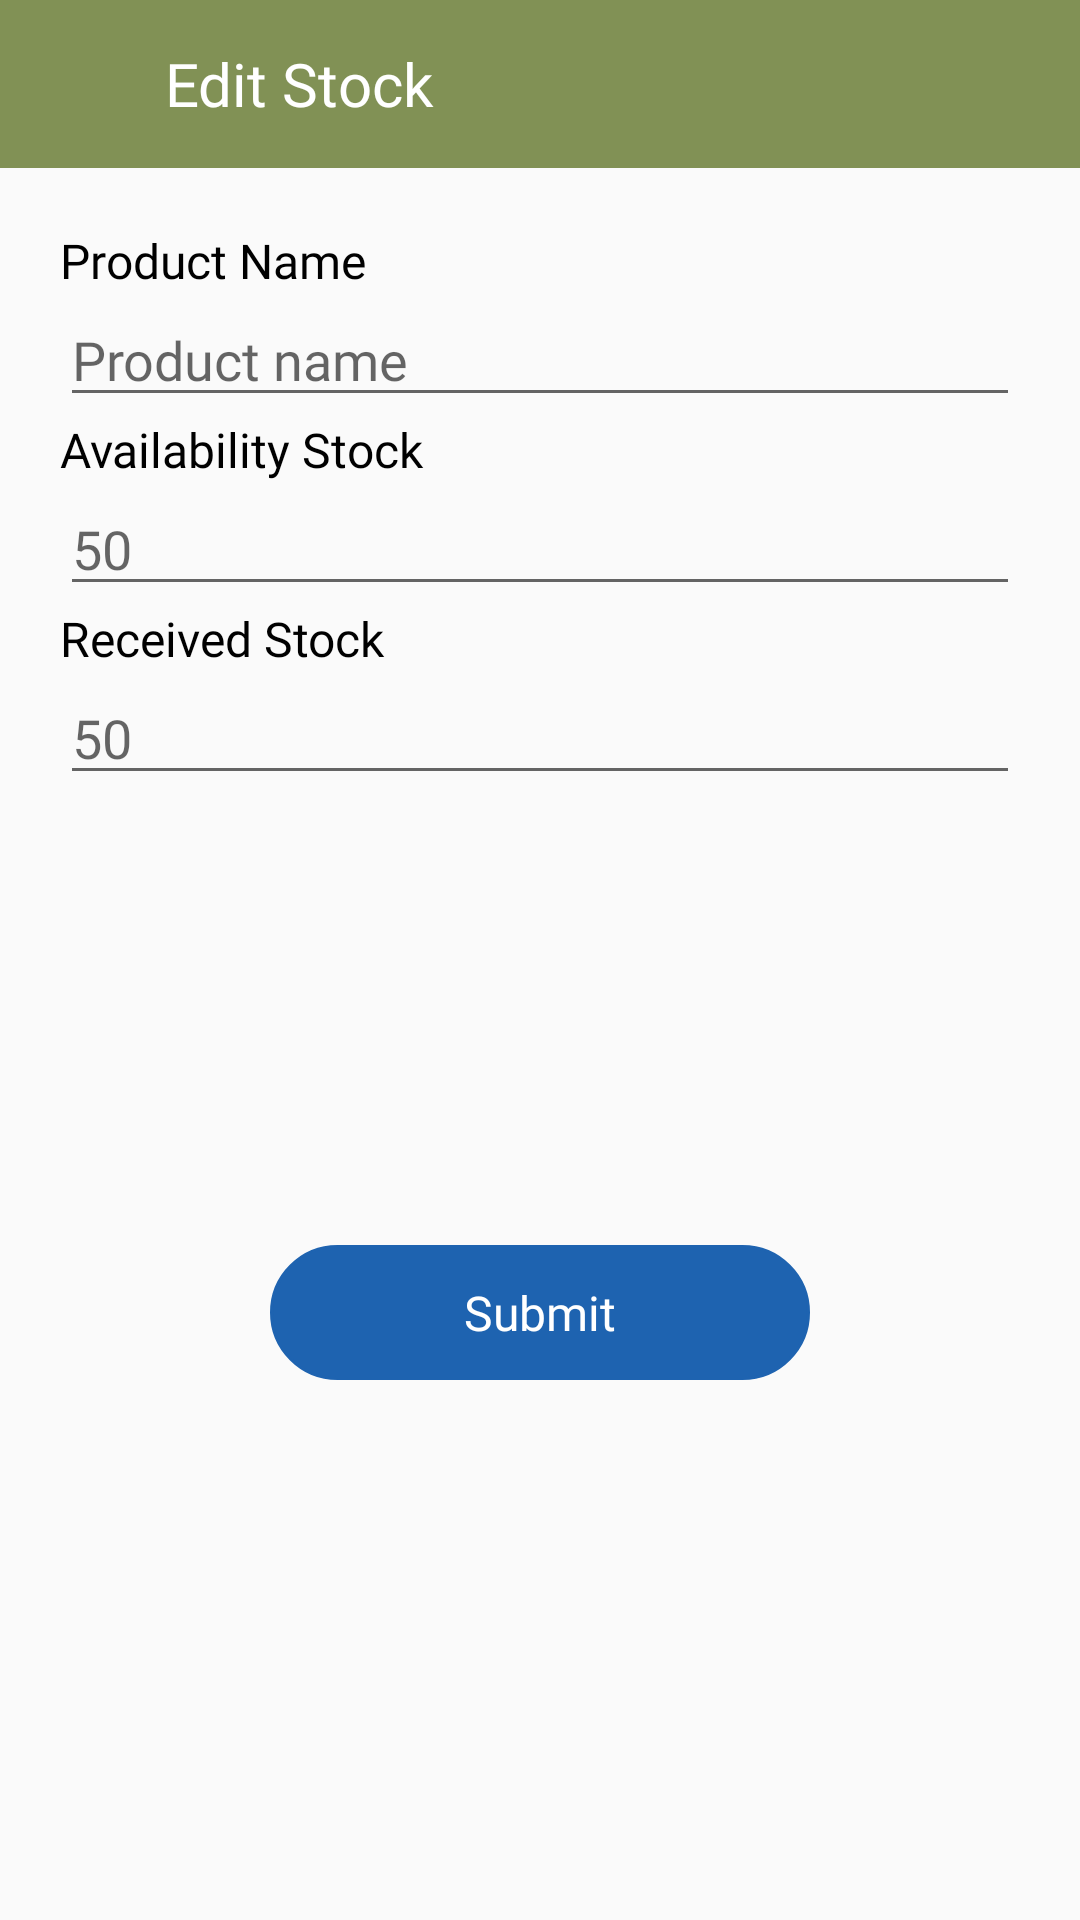

Layout XML and referenced resources for this Android screen:
<!-- AndroidManifest.xml: application theme AppTheme -->
<!-- res/layout/activity_edit_stock.xml -->
<?xml version="1.0" encoding="utf-8"?>
<LinearLayout
    xmlns:android="http://schemas.android.com/apk/res/android"
    xmlns:tools="http://schemas.android.com/tools"
    android:orientation="vertical"
    android:layout_width="match_parent"
    android:layout_height="match_parent">

    <RelativeLayout
        android:layout_width="match_parent"
        android:layout_height="?attr/actionBarSize"
        android:id="@+id/appbar"
        android:background="@color/colorPrimary">

        <ImageView
            android:id="@+id/back"
            android:layout_width="40dp"
            android:layout_height="40dp"
            android:paddingLeft="5dp"
            android:paddingRight="5dp"
            android:layout_marginLeft="5dp"
            android:layout_centerVertical="true"
            android:background="@drawable/arrowback"
            android:backgroundTint="@color/white"
            android:visibility="visible"
            tools:ignore="ContentDescription,RtlHardcoded" />

        <TextView
            android:layout_marginLeft="10dp"
            android:layout_width="match_parent"
            android:layout_height="match_parent"
            android:layout_toRightOf="@id/back"
            android:text="Edit Stock"
            android:layout_centerVertical="true"
            android:fontFamily="@font/poppinsregular"
            android:textSize="20sp"
            android:gravity="center_vertical"
            android:textColor="@color/white"/>

    </RelativeLayout>

    <LinearLayout
        android:layout_width="match_parent"
        android:layout_height="match_parent"
        android:orientation="vertical"
        android:layout_margin="20dp">

        <TextView
            android:textSize="16dp"
            android:textColor="@color/black"
            android:layout_width="wrap_content"
            android:layout_height="wrap_content"
            android:fontFamily="@font/poppinsregular"
            android:text="Product Name"/>

        <EditText
            android:id="@+id/edtStockproduct"
            android:focusable="false"
            android:layout_width="match_parent"
            android:layout_height="wrap_content"
            android:fontFamily="@font/poppinsregular"
            android:hint="Product name"/>

        <TextView
            android:id="@+id/textRecived"
            android:textSize="16dp"
            android:textColor="@color/black"
            android:fontFamily="@font/poppinsregular"
            android:layout_width="wrap_content"
            android:layout_height="wrap_content"
            android:text="Availability Stock"/>

        <EditText
            android:id="@+id/edtStockAvail"
            android:focusable="false"
            android:layout_width="match_parent"
            android:layout_height="wrap_content"
            android:fontFamily="@font/poppinsregular"
            android:hint="50"
            android:inputType="number"/>

        <TextView
            android:id="@+id/textConsumed"
            android:textSize="16dp"
            android:textColor="@color/black"
            android:layout_width="wrap_content"
            android:layout_height="wrap_content"
            android:fontFamily="@font/poppinsregular"
            android:text="Received Stock"/>

        <EditText
            android:id="@+id/edtStockreceived"
            android:layout_width="match_parent"
            android:layout_height="wrap_content"
            android:hint="50"
            android:fontFamily="@font/poppinsregular"
            android:inputType="number"/>

        <TextView
            android:textSize="16dp"
            android:textColor="@color/black"
            android:visibility="gone"
            android:layout_width="wrap_content"
            android:layout_height="wrap_content"
            android:fontFamily="@font/poppinsregular"
            android:text="Pending Stock"/>

        <EditText
            android:id="@+id/edtStockPending"
            android:focusable="false"
            android:visibility="gone"
            android:layout_width="match_parent"
            android:layout_height="wrap_content"
            android:fontFamily="@font/poppinsregular"
            android:hint="50"
            android:inputType="number"/>

        <TextView
            android:textSize="16dp"
            android:textColor="@color/white"
            android:layout_gravity="center"
            android:id="@+id/edtAvalStockSubmit"
            android:background="@drawable/updateborder"
            android:layout_width="180dp"
            android:layout_height="45dp"
            android:gravity="center"
            android:layout_marginTop="150dp"
            android:text="Submit"
            android:fontFamily="@font/poppinsregular"
            android:layout_centerInParent="true"/>

    </LinearLayout>

    <ListView
        android:id="@+id/listViewNames"
        android:visibility="gone"
        android:layout_width="match_parent"
        android:layout_height="wrap_content"
        android:layout_marginTop="5dp"/>

</LinearLayout>
<!-- resources referenced by this layout -->
<resources>
  <color name="black">#000</color>
  <color name="colorPrimary">#819155</color>
  <color name="white">#ffffff</color>
  <!-- drawable updateborder (drawable) -->
  <?xml version="1.0" encoding="utf-8"?>
  <shape xmlns:android="http://schemas.android.com/apk/res/android">
      <stroke
          android:width="1dp"
          android:color="@color/colorAccent" />
        <solid android:color="@color/colorAccent" />
      <corners android:radius="50dp" />
  </shape>
  <style name="AppTheme" parent="Theme.MaterialComponents.Light.NoActionBar">
          
          <item name="colorPrimary">@color/colorPrimary</item>
          <item name="colorPrimaryDark">@color/colorPrimaryDark</item>
          <item name="colorAccent">@color/colorAccent</item>
          <item name="android:windowNoTitle">true</item>
          <item name="android:windowActionBar">false</item>
          <item name="android:windowBackground">#FAFAFA</item>
  
      </style>
  <color name="colorAccent">#1e63b0</color>
  <color name="colorPrimaryDark">#fc9f14</color>
</resources>
